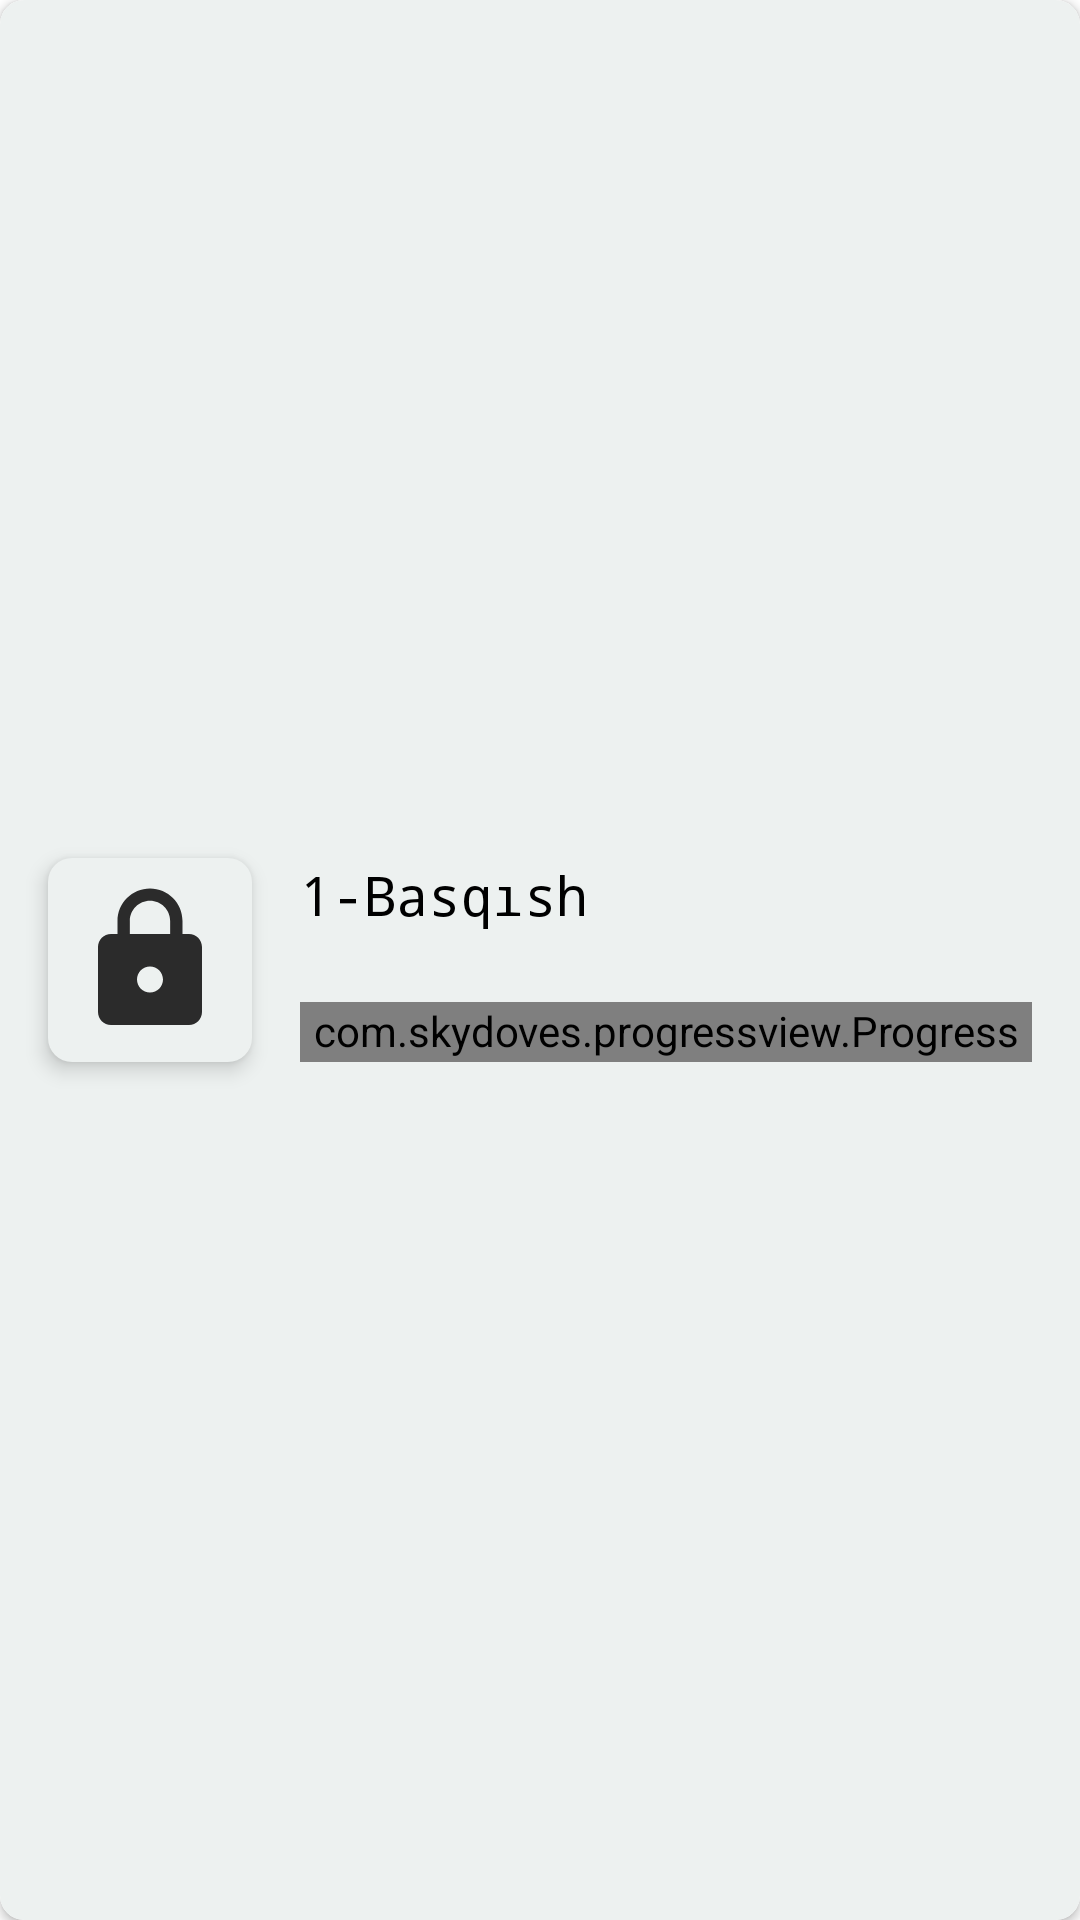

Android layout source for this screen:
<!-- AndroidManifest.xml: application theme Theme.MyTestApp -->
<!-- res/layout/menu_item.xml -->
<?xml version="1.0" encoding="utf-8"?>
<androidx.cardview.widget.CardView xmlns:android="http://schemas.android.com/apk/res/android"
    xmlns:app="http://schemas.android.com/apk/res-auto"
    android:layout_width="match_parent"
    android:layout_height="100dp"
    android:layout_marginTop="16dp"
    android:elevation="12dp"
    app:cardCornerRadius="8dp">

    <androidx.constraintlayout.widget.ConstraintLayout
        android:layout_width="match_parent"
        android:layout_height="match_parent"
        android:background="@drawable/bg_menu_item">

        <androidx.appcompat.widget.AppCompatImageView
            android:id="@+id/img_lock"
            android:layout_width="0dp"
            android:layout_height="wrap_content"
            android:layout_margin="16dp"
            android:background="@drawable/back_btn_bg"
            android:elevation="4dp"
            android:padding="8dp"
            android:src="@drawable/ic_baseline_lock_24"
            app:layout_constraintBottom_toBottomOf="parent"
            app:layout_constraintDimensionRatio="1:1"
            app:layout_constraintStart_toStartOf="parent"
            app:layout_constraintTop_toTopOf="parent" />

        <TextView
            android:id="@+id/tv_stage_menu"
            android:layout_width="wrap_content"
            android:layout_height="wrap_content"
            android:layout_marginStart="16dp"
            android:text="1-Basqısh"
            android:fontFamily="monospace"
            android:textColor="@color/black"
            android:textSize="18sp"
            app:layout_constraintStart_toEndOf="@id/img_lock"
            app:layout_constraintTop_toTopOf="@id/img_lock" />

        <com.skydoves.progressview.ProgressView
            android:id="@+id/progressView"
            android:layout_width="0dp"
            android:layout_height="20dp"
            android:layout_marginHorizontal="16dp"
            app:layout_constraintBottom_toBottomOf="@id/img_lock"
            app:layout_constraintEnd_toEndOf="parent"
            app:layout_constraintStart_toEndOf="@id/img_lock"
            app:progressView_colorBackground="@color/white"
            app:progressView_colorProgress="#18A05E"
            app:progressView_labelColorInner="@color/white"
            app:progressView_labelColorOuter="@color/black"
            app:progressView_labelSize="13sp"
            app:progressView_labelSpace="10dp"
            app:progressView_autoAnimate="false"
            app:progressView_borderWidth="1dp"
            app:progressView_labelText="0%"
            app:progressView_labelTypeface="bold"
            app:progressView_max="100"
            app:progressView_min="0"
            app:progressView_progress="0"
            app:progressView_progressFromPrevious="true"
            app:progressView_radius="4dp" />

    </androidx.constraintlayout.widget.ConstraintLayout>


</androidx.cardview.widget.CardView>
<!-- resources referenced by this layout -->
<resources>
  <color name="black">#FF000000</color>
  <color name="white">#FFFFFFFF</color>
  <!-- drawable back_btn_bg (drawable) -->
  <?xml version="1.0" encoding="utf-8"?>
  <selector xmlns:android="http://schemas.android.com/apk/res/android">
      <item android:state_pressed="false">
          <shape>
              <solid android:color="#EDF1F0" />
              <corners android:radius="8dp" />
          </shape>
      </item>
  </selector>
  <!-- drawable bg_menu_item (drawable) -->
  <?xml version="1.0" encoding="utf-8"?>
  <selector xmlns:android="http://schemas.android.com/apk/res/android">
      <item android:state_pressed="true">
          <shape>
              <corners android:radius="8dp" />
              <solid android:color="#8FEDF1F0" />
          </shape>
      </item>
      <item android:state_pressed="false">
          <shape>
              <corners android:radius="8dp" />
              <solid android:color="#EDF1F0" />
          </shape>
      </item>
  </selector>
  <!-- drawable ic_baseline_lock_24 (drawable) -->
  <vector xmlns:android="http://schemas.android.com/apk/res/android"
      android:width="52dp"
      android:height="52dp"
      android:tint="@color/myDark"
      android:viewportWidth="24"
      android:viewportHeight="24">
      <path
          android:fillColor="@android:color/white"
          android:pathData="M18,8h-1L17,6c0,-2.76 -2.24,-5 -5,-5S7,3.24 7,6v2L6,8c-1.1,0 -2,0.9 -2,2v10c0,1.1 0.9,2 2,2h12c1.1,0 2,-0.9 2,-2L20,10c0,-1.1 -0.9,-2 -2,-2zM12,17c-1.1,0 -2,-0.9 -2,-2s0.9,-2 2,-2 2,0.9 2,2 -0.9,2 -2,2zM15.1,8L8.9,8L8.9,6c0,-1.71 1.39,-3.1 3.1,-3.1 1.71,0 3.1,1.39 3.1,3.1v2z" />
  </vector>
  <style name="Theme.MyTestApp" parent="Theme.MaterialComponents.DayNight.NoActionBar">
  
          
          <item name="colorPrimary">@color/black</item>
          <item name="colorPrimaryVariant">#6C4BAB</item>
          <item name="colorOnPrimary">@color/white</item>
          
          <item name="colorSecondary">@color/teal_200</item>
          <item name="colorSecondaryVariant">@color/teal_700</item>
          <item name="colorOnSecondary">@color/black</item>
          
          <item name="android:statusBarColor" tools:targetApi="l">@color/myDarkPurple</item>
          
      </style>
  <color name="myDark">#2B2B2B</color>
  <color name="teal_200">#FF03DAC5</color>
  <color name="teal_700">#FF018786</color>
  <color name="myDarkPurple">#3B2857</color>
</resources>
